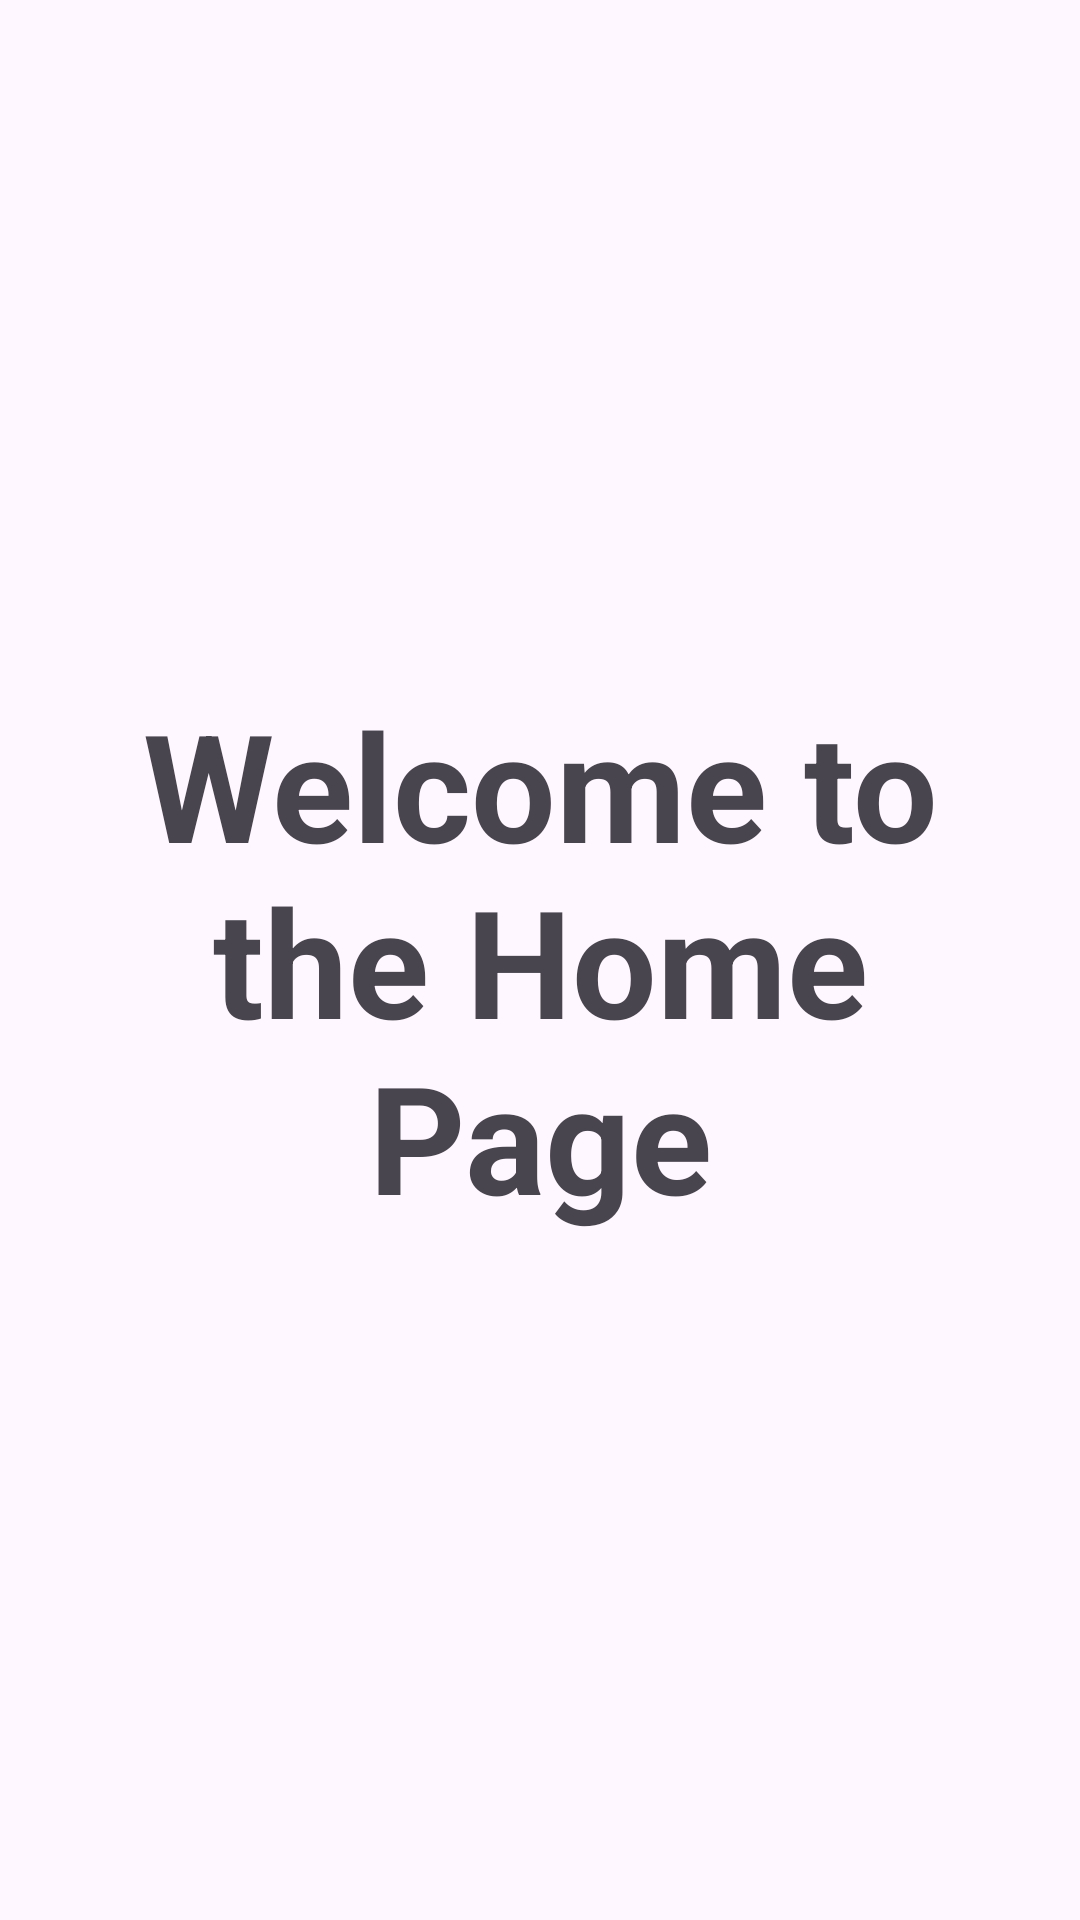

Produce the Android XML layout that renders to this screen, including the resource entries it uses.
<!-- AndroidManifest.xml: application theme Theme.Cat_2_Registration -->
<!-- res/layout/activity_home.xml -->
<?xml version="1.0" encoding="utf-8"?>
<RelativeLayout
    xmlns:android="http://schemas.android.com/apk/res/android"
    android:id="@+id/main"
    android:layout_width="match_parent"
    android:layout_height="match_parent"
    android:padding="16dp">

    <TextView
        android:id="@+id/tvWelcome"
        android:layout_width="wrap_content"
        android:layout_height="wrap_content"
        android:text="Welcome to the Home Page"
        android:textSize="50dp"
        android:textStyle="bold"
        android:textAlignment="center"
        android:layout_centerInParent="true" />
</RelativeLayout>
<!-- resources referenced by this layout -->
<resources>
  <style name="Theme.Cat_2_Registration" parent="Base.Theme.Cat_2_Registration" />
  <style name="Base.Theme.Cat_2_Registration" parent="Theme.Material3.DayNight.NoActionBar">
          
          
      </style>
</resources>
